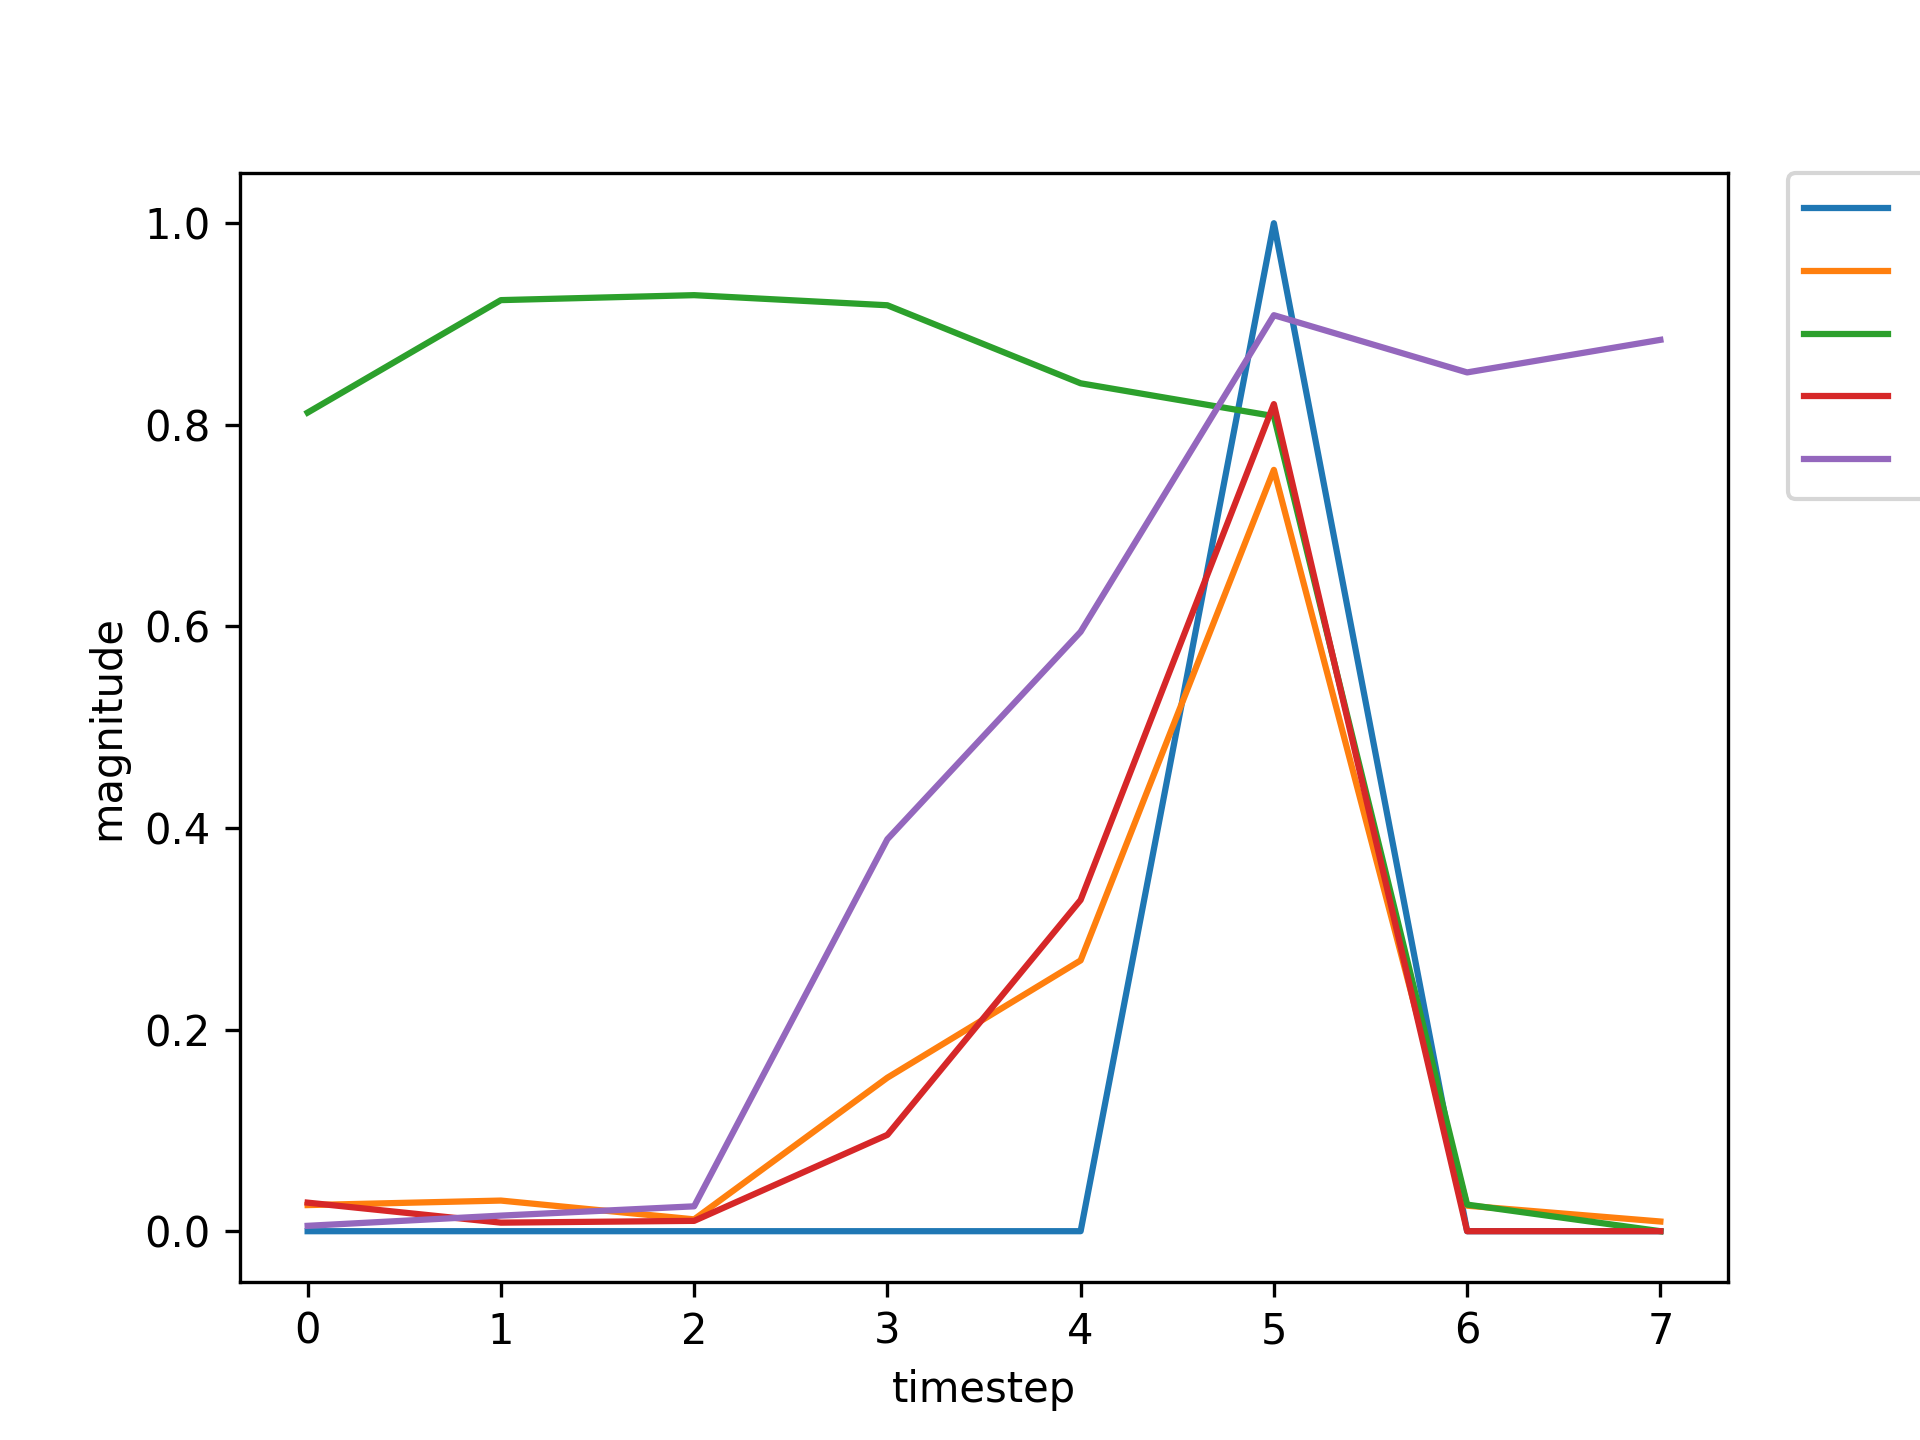

The table this chart was drawn from, first rows:
, input, expected_output, network_output
0, 1.0, 0, 0.8121
1, 0.0, 0, 0.9237
2, 0.0, 0, 0.9286
3, 0.0, 0, 0.9186
4, 0.0, 0, 0.8412
5, 2.0, 1, 0.8086
6, 0.0, 0, 0.02638
7, 1.0, 0, 0.03126
8, 0.0, 0, 0.00903
9, 0.0, 0, 0.01388
10, 0.0, 0, 0.09835
11, 0.0, 0, 0.3726
12, 2.0, 1, 0.8225
13, 0.0, 0, 0.05898
14, 0.0, 0, 0.02389
15, 1.0, 0, 0.004311
16, 0.0, 0, 0.01125
17, 0.0, 0, 0.02115
18, 0.0, 0, 0.2938
19, 0.0, 0, 0.4609
20, 2.0, 1, 0.871
21, 1.0, 0, 0.03382
22, 0.0, 0, 0.07385
23, 0.0, 0, 0.006432
24, 0.0, 0, 0.07071
25, 0.0, 0, 0.05492
26, 2.0, 1, 0.6225
27, 0.0, 0, 0.04168
28, 0.0, 0, 0.02643
29, 1.0, 0, 0.004383
30, 0.0, 0, 0.01126
31, 0.0, 0, 0.01778
32, 0.0, 0, 0.3013
33, 0.0, 0, 0.4839
34, 2.0, 1, 0.8867
35, 0.0, 0, 0.03472
36, 0.0, 0, 0.03586
37, 1.0, 0, 0.004761
38, 0.0, 0, 0.01219
39, 0.0, 0, 0.02123
40, 0.0, 0, 0.3192
41, 0.0, 0, 0.5291
42, 2.0, 1, 0.8938
43, 0.0, 0, 0.03745
44, 0.0, 0, 0.03446
45, 1.0, 0, 0.004743
46, 0.0, 0, 0.0121
47, 0.0, 0, 0.02151
48, 0.0, 0, 0.3162
49, 0.0, 0, 0.524
50, 2.0, 1, 0.8918
51, 0.0, 0, 0.03739
52, 1.0, 0, 0.03458
53, 0.0, 0, 0.008571
54, 0.0, 0, 0.01105
55, 0.0, 0, 0.08996
56, 0.0, 0, 0.3113
57, 2.0, 1, 0.809
58, 0.0, 0, 0.05616
59, 1.0, 0, 0.02709
... 669 more rows
